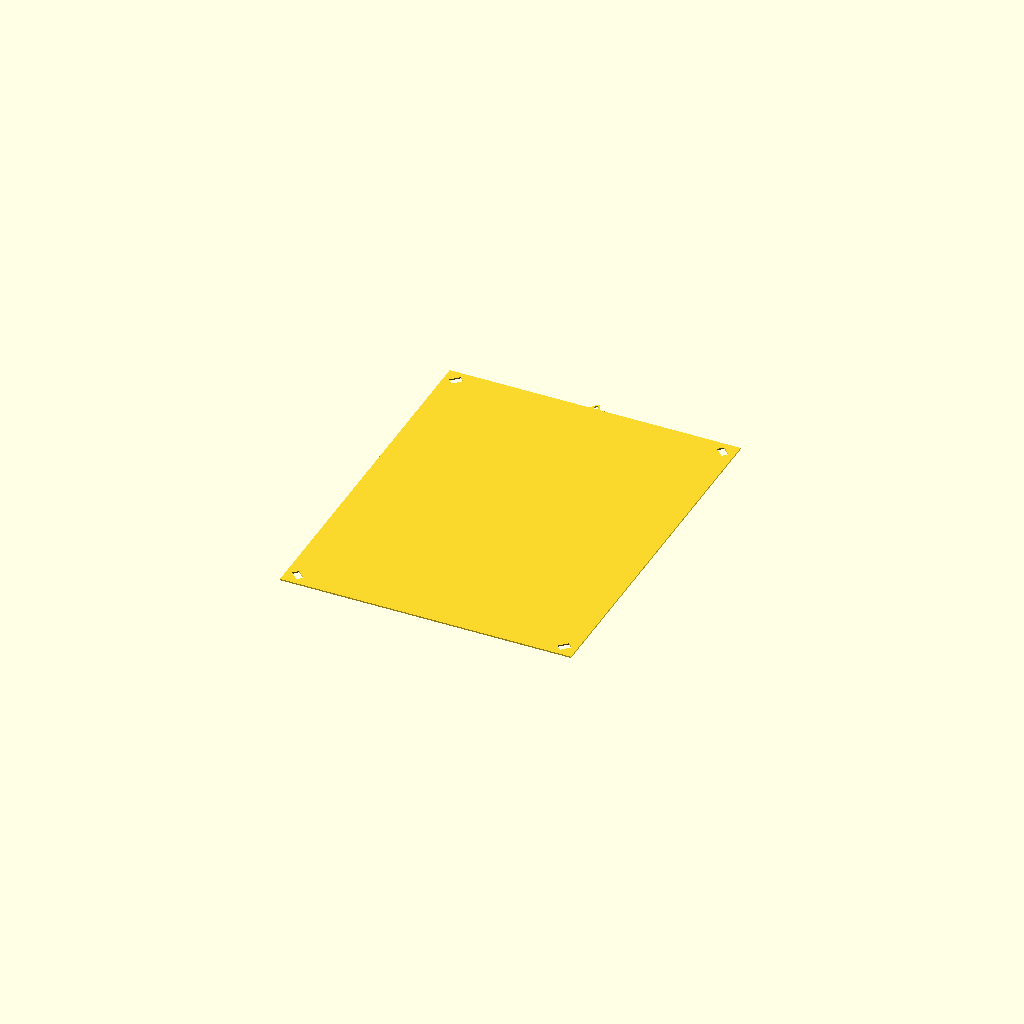
Cell 1: rendered with the file's own defaults.
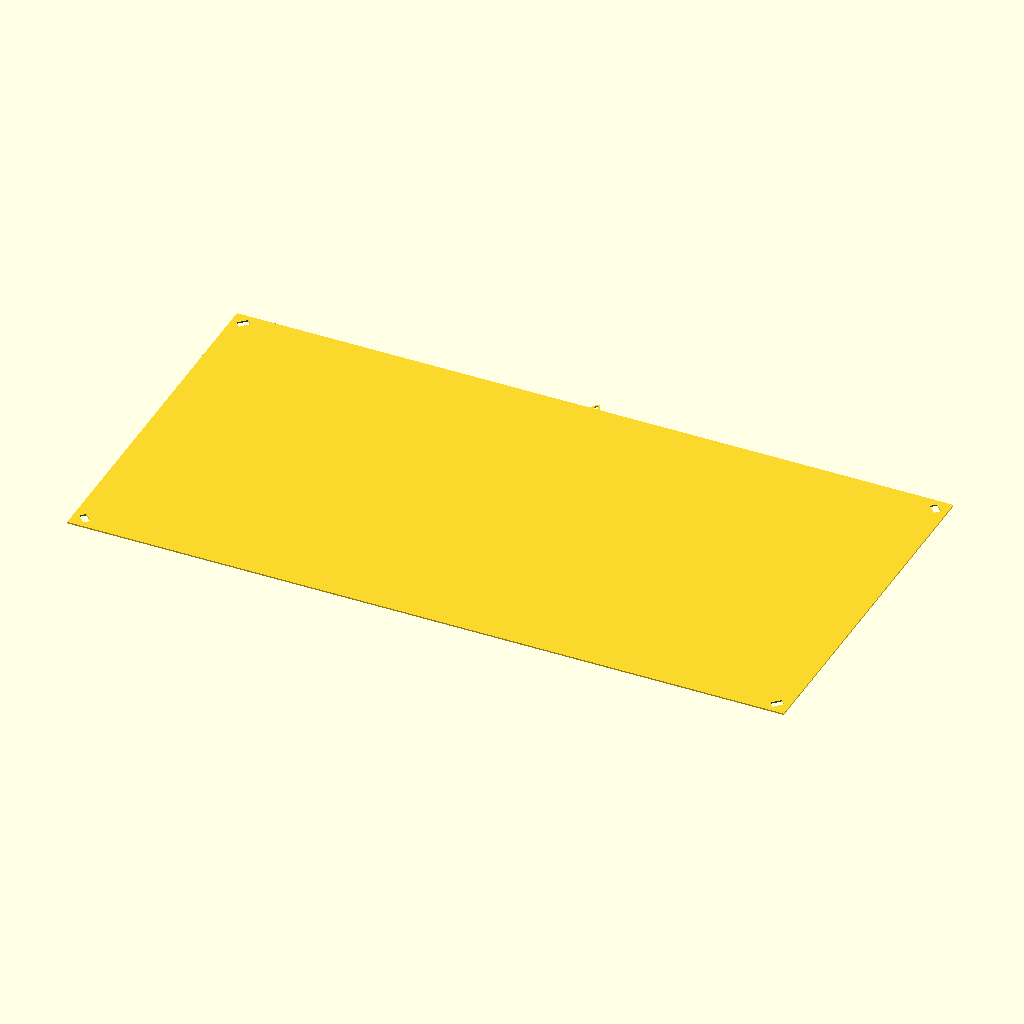
Cell 2 — frame_width set to 500, the other parameters unchanged.
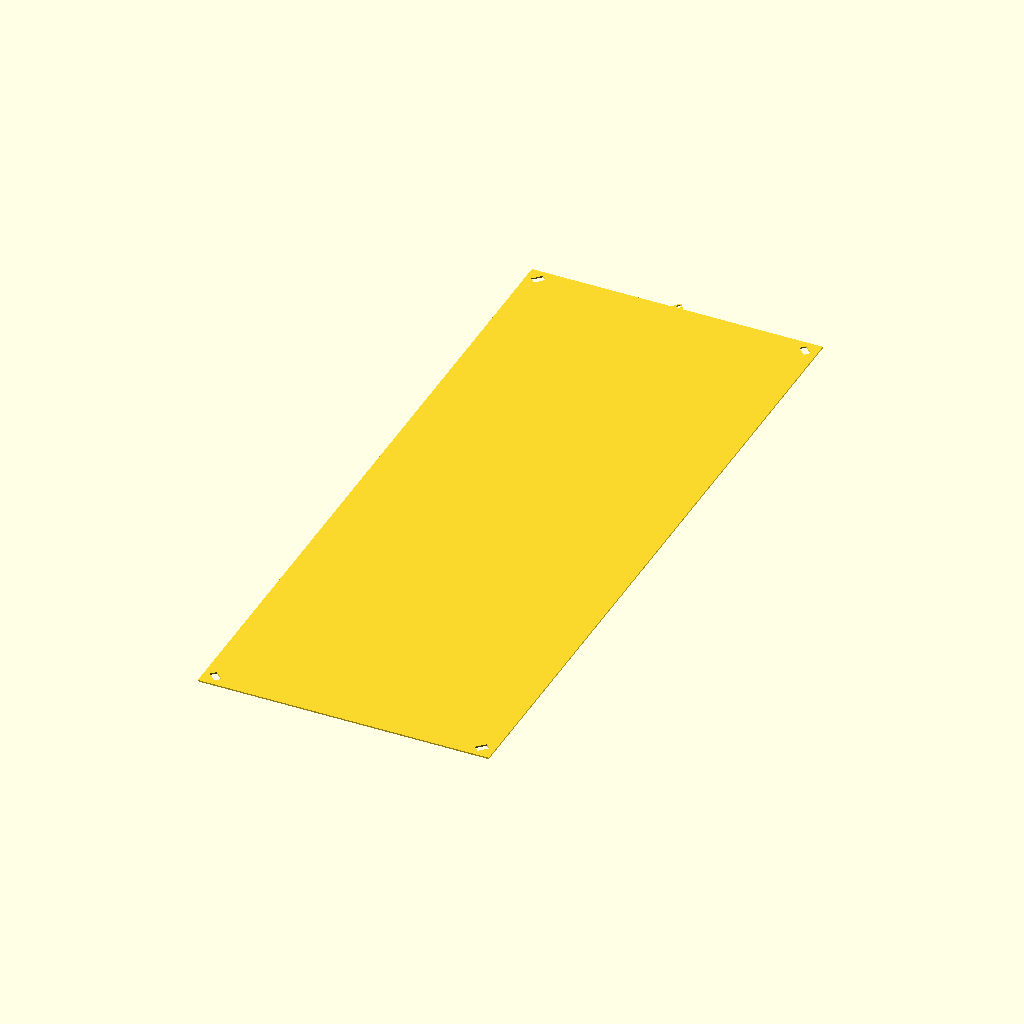
Cell 3: the same model with frame_height = 500.
All cells are drawn from one camera (rotation 55°, 0°, 25°, orthographic, colour scheme Cornfield), so only the parameter changes between them.
OpenSCAD source file inputs/thingiverse/files/thing-2595470/files/customizable-photo-frame.scad:
// Customizable photo frame
// by Stellar Innovation
// http://www.thingiverse.com/stellarinnovation/about
// licensed under the Creative Commons - Attribution license. 
//
// Consists of three different parts:
// * Back of frame, with hanger
// * Front of frame (no hanger)
// * Clip, you need four clips, which fit in the holes at the corners of
//   the front/back parts
//
// The front and back don't make sense to 3D print. It's intended to laser cut them instead.
//
// First revision 19 October 2017
// Second rev.  20 October 2017, fixes in module Hanger2D

part = 1; // [1:Back, 2:Front, 3:Clips]
frame_width = 203;  // [50:500]
frame_height = 254;  // [50:500]

clip_gap = 6.2;            // [3:0.1:10]
clip_thickness = 2;        // [2:0.1:4]
hole_width = 8;      // [6:0.1:16]
peg_depth = 1.5;     // [1:0.1:1.5]

hanger_big_diam = 3; // [2:0.1:6]
hanger_small_diam = 1; // [0.5:0.1:3]
hanger_thickness = 1; // [1:0.1:5]

hole_distance = 0.8*hole_width;
hole_length = 0.6*hole_width; // hole dimension, radius of "peg" 

if (part==1)
  linear_extrude(height=1)
    BackOfFrame2D();  
else if (part==2)
  linear_extrude(height=1)
    FrontOfFrame2D();
else
  FourClips();


// Export this one as an SVG file or "flatten" the STL into 2D for laser cutting
module BackOfFrame2D() {
  // Back looks basically the same as the front
  FrontOfFrame2D();
  
  // ...plus a hanger
  translate([0, frame_height/2])
    Hanger2D();
}

// Export this one as an SVG file or "flatten" the STL into 2D for laser cutting
module FrontOfFrame2D() {
  difference() {
    // The actual frame
    square([frame_width, frame_height], center=true);
    
    // The four holes in the corners
    x = frame_width/2 - (hole_distance + hole_width)/sqrt(2);
    y = frame_height/2 - (hole_distance + hole_width)/sqrt(2);
    for (i=[0:3]) {
      angle = 90*i+45;             // 45, 135,...
      dx = (i-1.5)*(i-1.5) - 1.25;   // +1, -1, -1, +1 direction vector
      dy = sign(1.5-i);             // +1, +1, -1, -1
      translate([x*dx, y*dy])
        rotate(angle)
          translate([0, -hole_width/2])
            square([hole_length, hole_width]);
    }
  }
}

module Hanger2D() {
  // The hanger is shaped as a triangle with rounded corners
  // and two holes inside. The hole is constructed from two circles:
  // a big one for the head of a nail,  and a small hole on top, 
  // where the frame hangs from the nail itself  
  c = sqrt(3)/2; // cos 30
  s = 0.5;       // sin 30
  R = max(hanger_big_diam, hanger_small_diam)/2;
  height = 3*R + 2*hanger_thickness;
  base = 2*height/sqrt(3);
  
  // center of small hole
  y0 = height - hanger_small_diam - 2*hanger_thickness;
  // tangent, where the rounded corner ends
  r1 = hanger_small_diam/2 + hanger_thickness;
  x1 = r1*c;
  y1 = y0 + r1*s;
  
  // tangent, small hole
  x2 = c*hanger_small_diam/2;
  y2 = y0 + s*hanger_small_diam/2;
  
  // tangent, big hole
  x3 = c*R;
  y3 = (1+s)*R;
  
  dRadius = 1/tan(60);
  echo(dRadius);
  difference() {
    union() {
      // rounded top
      translate([0, y0])
        circle(r=r1, $fn=24);
      // rest of the triangle
      polygon([[x1, y1], [base/2, 0], [-base/2, 0], [-x1, y1]]);
      // a piece to cut out a 1mm radius at the base
      translate([-base/2-dRadius, 0])
        square([base+2*dRadius, s]);
    }
    // Small circular hole
    translate([0, y0])
      circle(d=hanger_small_diam, $fn=24);
    // Big circular hole
    translate([0, R])
      circle(r=R, $fn=24);
    // rest of the hole
    polygon([[x2, y2], [x3,y3], [-x3,y3], [-x2,y2]]);
    
    // Fillets
    translate([-base/2-dRadius, 1])
      circle(r=1, $fn=24);
    translate([base/2+dRadius, 1])
      circle(r=1, $fn=24);
  }
}

// Four identical clips
module FourClips() {
  and_some = 1;
  
  // Space the four clips, rotated around the Origin
  for (a=[0:90:270])
    rotate(a)
      translate([0, (clip_gap + 2*clip_thickness)/1.4 + and_some])
        Clip();
}

module Clip() {
  // two "legs"
  Leg();
  mirror([1, 0, 0])
    Leg();
  // and a round "joint"
  Joint();
}

module Joint() {
  tol = 0.2;

  height = 2*clip_thickness + clip_gap;
  difference() {
    // Outer cylinder
    w = hole_width - 2*tol;
    cylinder(d=height, h=w, $fn=32);

    // takes away half of the cylinder
    translate([-height/2, 0])
      cube([height, height, hole_width]);
    
    // takes away center (rounds it off)
    cylinder(d=clip_gap, h=hole_width, $fn=24);  
    
    // a slot to make it more flexible
    translate([0, -0.1*height, 0.4*w])
      scale([clip_gap, height])
        cylinder(d=1, h=0.2*w, $fn=24);
  }
}

module Leg() {
  tol = 0.2;

  w = hole_width - 2*tol;
  d = hole_distance + hole_length/2 + tol;
  r = hole_length/2 - tol;

  translate([clip_gap/2, 0]) {  
    cube([clip_thickness, d, w]);
    translate([clip_thickness, d])
      scale([(peg_depth+clip_thickness)/2/r, 1, 1])
        translate([-r, 0])
          cylinder(r=r, h=w, $fn=16);
  }
}
Customizer parameters (derived from the source; name, type, default, range or options):
part: number, default 1, options 1, 2, 3
frame_width: number, default 203, range 50 to 500
frame_height: number, default 254, range 50 to 500
clip_gap: number, default 6.2, range 3 to 10, step 0.1
clip_thickness: number, default 2, range 2 to 4, step 0.1
hole_width: number, default 8, range 6 to 16, step 0.1
peg_depth: number, default 1.5, range 1 to 1.5, step 0.1
hanger_big_diam: number, default 3, range 2 to 6, step 0.1
hanger_small_diam: number, default 1, range 0.5 to 3, step 0.1
hanger_thickness: number, default 1, range 1 to 5, step 0.1
